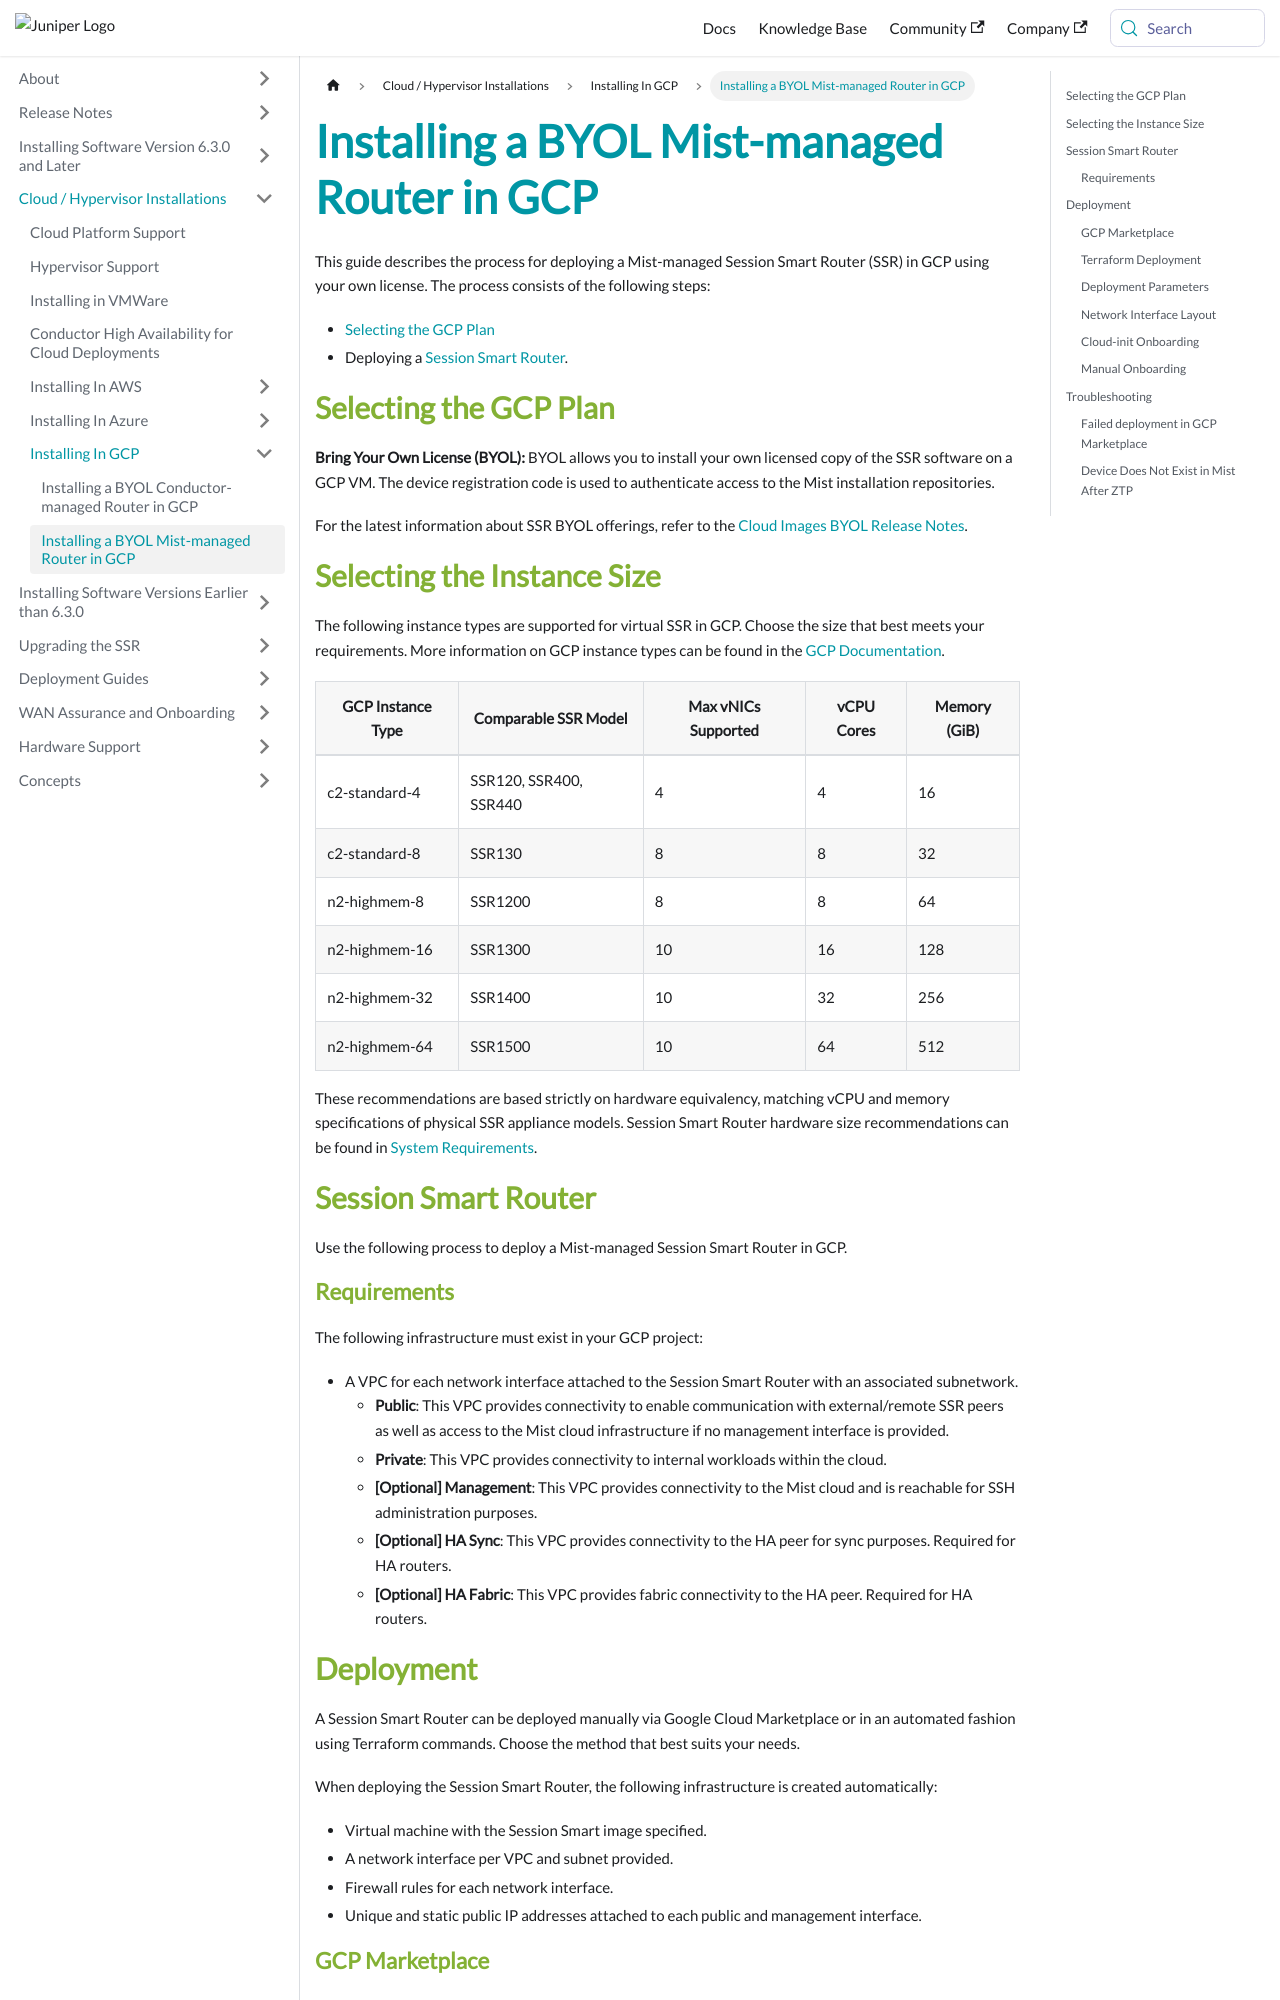

repository: 128technology/docs · page: docs/intro_installation_byol_gcp_mist/index.html · generator: docusaurus

---
title: Installing a BYOL Mist-managed Router in GCP
sidebar_label: Installing a BYOL Mist-managed Router in GCP
---

This guide describes the process for deploying a Mist-managed Session Smart Router (SSR) in GCP using your own license. The process consists of the following steps:

* [Selecting the GCP Plan](#selecting-the-gcp-plan)
* Deploying a [Session Smart Router](#session-smart-router).

## Selecting the GCP Plan
**Bring Your Own License (BYOL):** BYOL allows you to install your own licensed copy of the SSR software on a GCP VM. The device registration code is used to authenticate access to the Mist installation repositories.

For the latest information about SSR BYOL offerings, refer to the [Cloud Images BYOL Release Notes](release_notes_byol.md).


## Selecting the Instance Size

The following instance types are supported for virtual SSR in GCP. Choose the size that best meets your requirements. More information on GCP instance types can be found in the [GCP Documentation](https://docs.cloud.google.com/compute/docs/compute-optimized-machines#c2_machine_types).

| Recommended VM Size | Max vNICs Supported | vCPU Cores | Memory |
| --- | --- | --- | --- |
| c2-standard-4     |  4    |  4   | 16 GB  |
| c2-standard-8     |  8    |  8   | 32 GB  |
| c2-standard-16    |  10   |  16  | 64 GB  |
| c2-standard-30    |  10   |  30  | 120 GB |

Session Smart Router Size recommendatations can be found in [System Requirements](intro_system_reqs.md).

## Session Smart Router

Use the following process to deploy a Mist-managed Session Smart Router in GCP.

### Requirements

The following infrastructure must exist in your GCP project:
* A VPC for each network interface attached to the Session Smart Router with an associated subnetwork.
  - **Public**: This VPC provides connectivity to enable communication with external/remote SSR peers as well as access to the Mist cloud infrastructure if no management interface is provided.
  - **Private**: This VPC provides connectivity to internal workloads within the cloud.
  - **[Optional] Management**: This VPC provides connectivity to the Mist cloud and is reachable for SSH administration purposes.
  - **[Optional] HA Sync**: This VPC provides connectivity to the HA peer for sync purposes. Required for HA routers.
  - **[Optional] HA Fabric**: This VPC provides fabric connectivity to the HA peer. Required for HA routers.

## Deployment
A Session Smart Router can be deployed manually via Google Cloud Marketplace or in an automated fashion using Terraform commands. Choose the method that best suits your needs.

When deploying the Session Smart Router, the following infrastructure is created automatically:
* Virtual machine with the Session Smart image specified.
* A network interface per VPC and subnet provided.
* Firewall rules for each network interface.
* Unique and static public IP addresses attached to each public and management interface.
